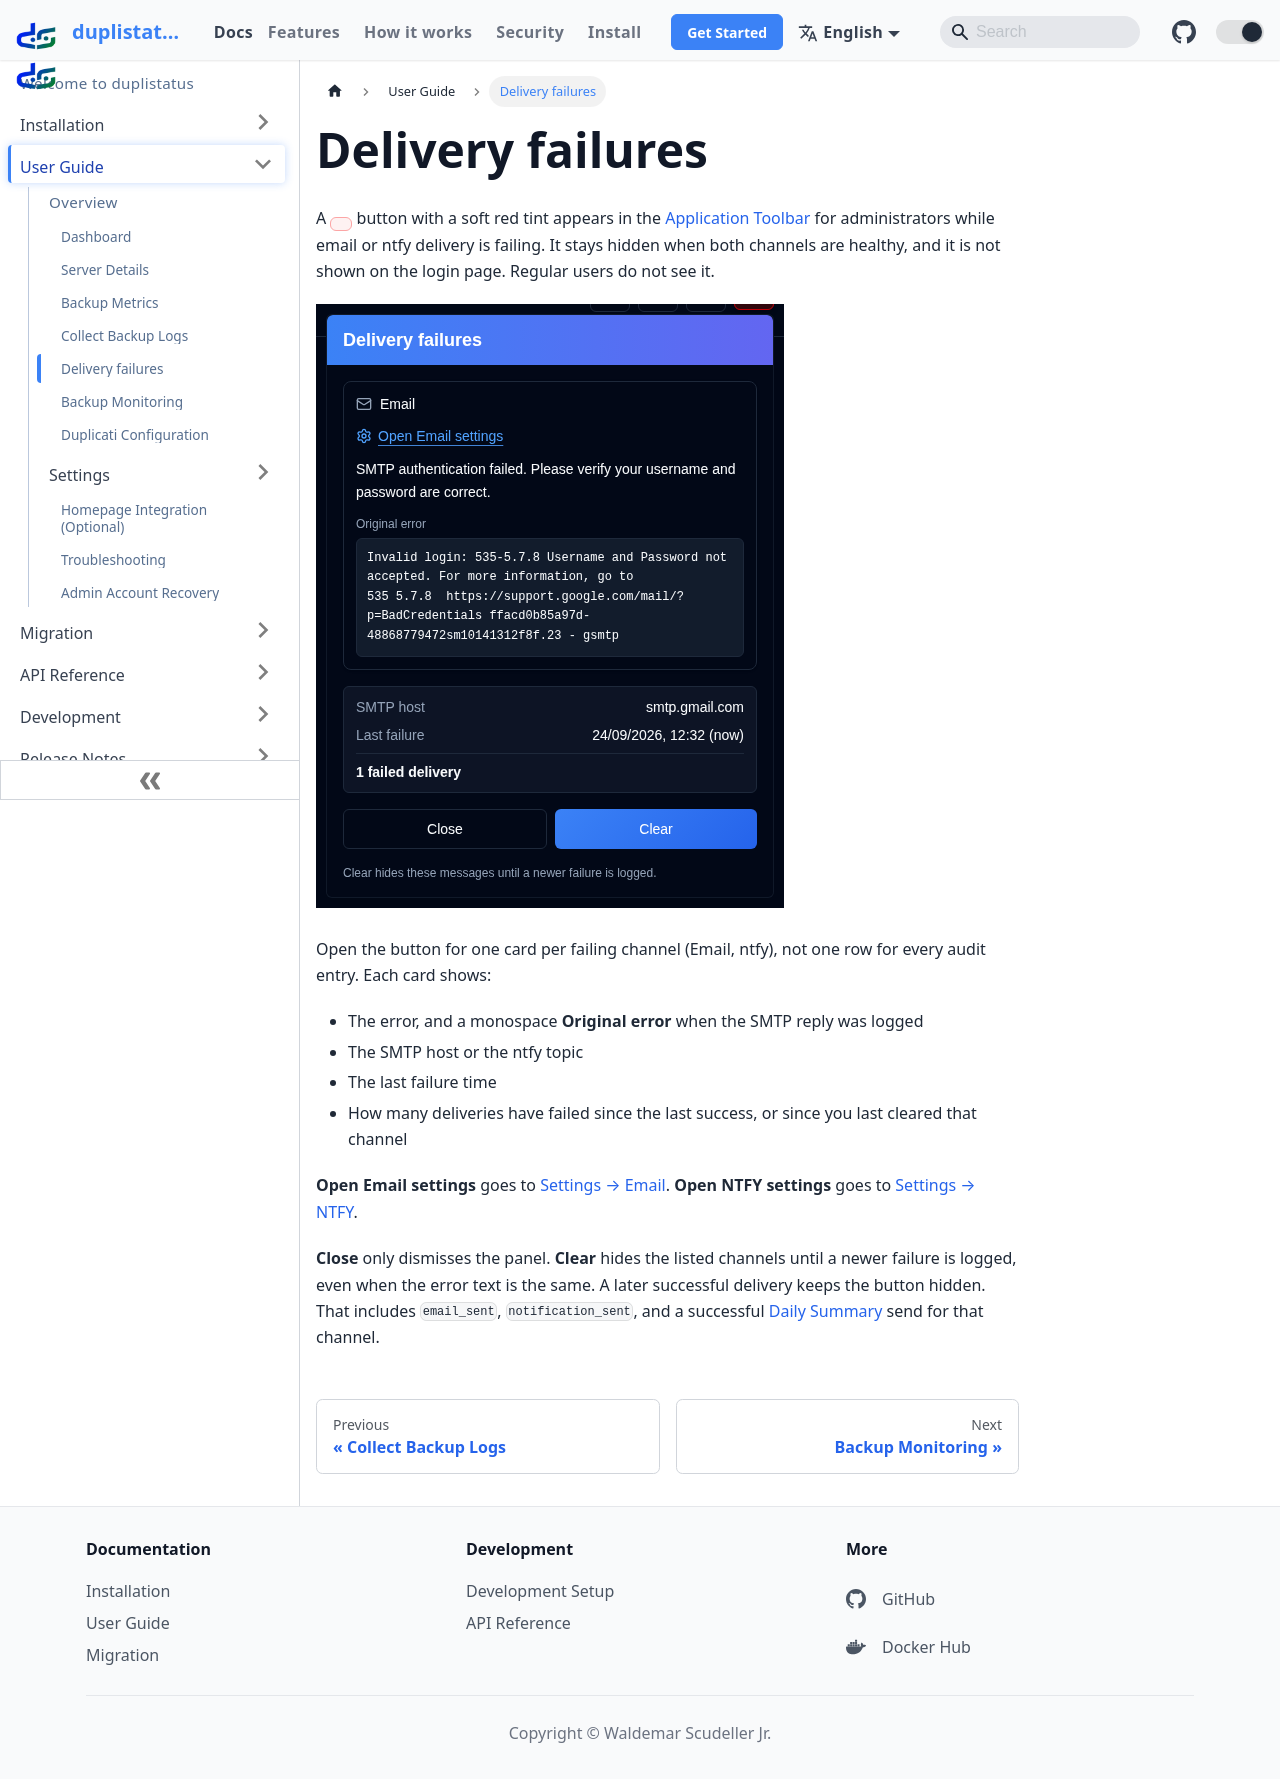

repository: wsj-br/duplistatus · page: user-guide/delivery-failures.html · generator: docusaurus


# Delivery failures {/* #delivery-failures */}

A <IconButton icon="lucide:siren" tone="alert" /> button with a soft red tint appears in the [Application Toolbar](overview.md#application-toolbar) for administrators while email or ntfy delivery is failing. It stays hidden when both channels are healthy, and it is not shown on the login page. Regular users do not see it.

![Delivery failures](../assets/screen-delivery-failures.png)

Open the button for one card per failing channel (Email, ntfy), not one row for every audit entry. Each card shows:

- The error, and a monospace **Original error** when the SMTP reply was logged
- The SMTP host or the ntfy topic
- The last failure time
- How many deliveries have failed since the last success, or since you last cleared that channel

**Open Email settings** goes to [Settings → Email](settings/email-settings.md). **Open NTFY settings** goes to [Settings → NTFY](settings/ntfy-settings.md).

**Close** only dismisses the panel. **Clear** hides the listed channels until a newer failure is logged, even when the error text is the same. A later successful delivery keeps the button hidden. That includes `email_sent`, `notification_sent`, and a successful [Daily Summary](settings/daily-summary-settings.md) send for that channel.
